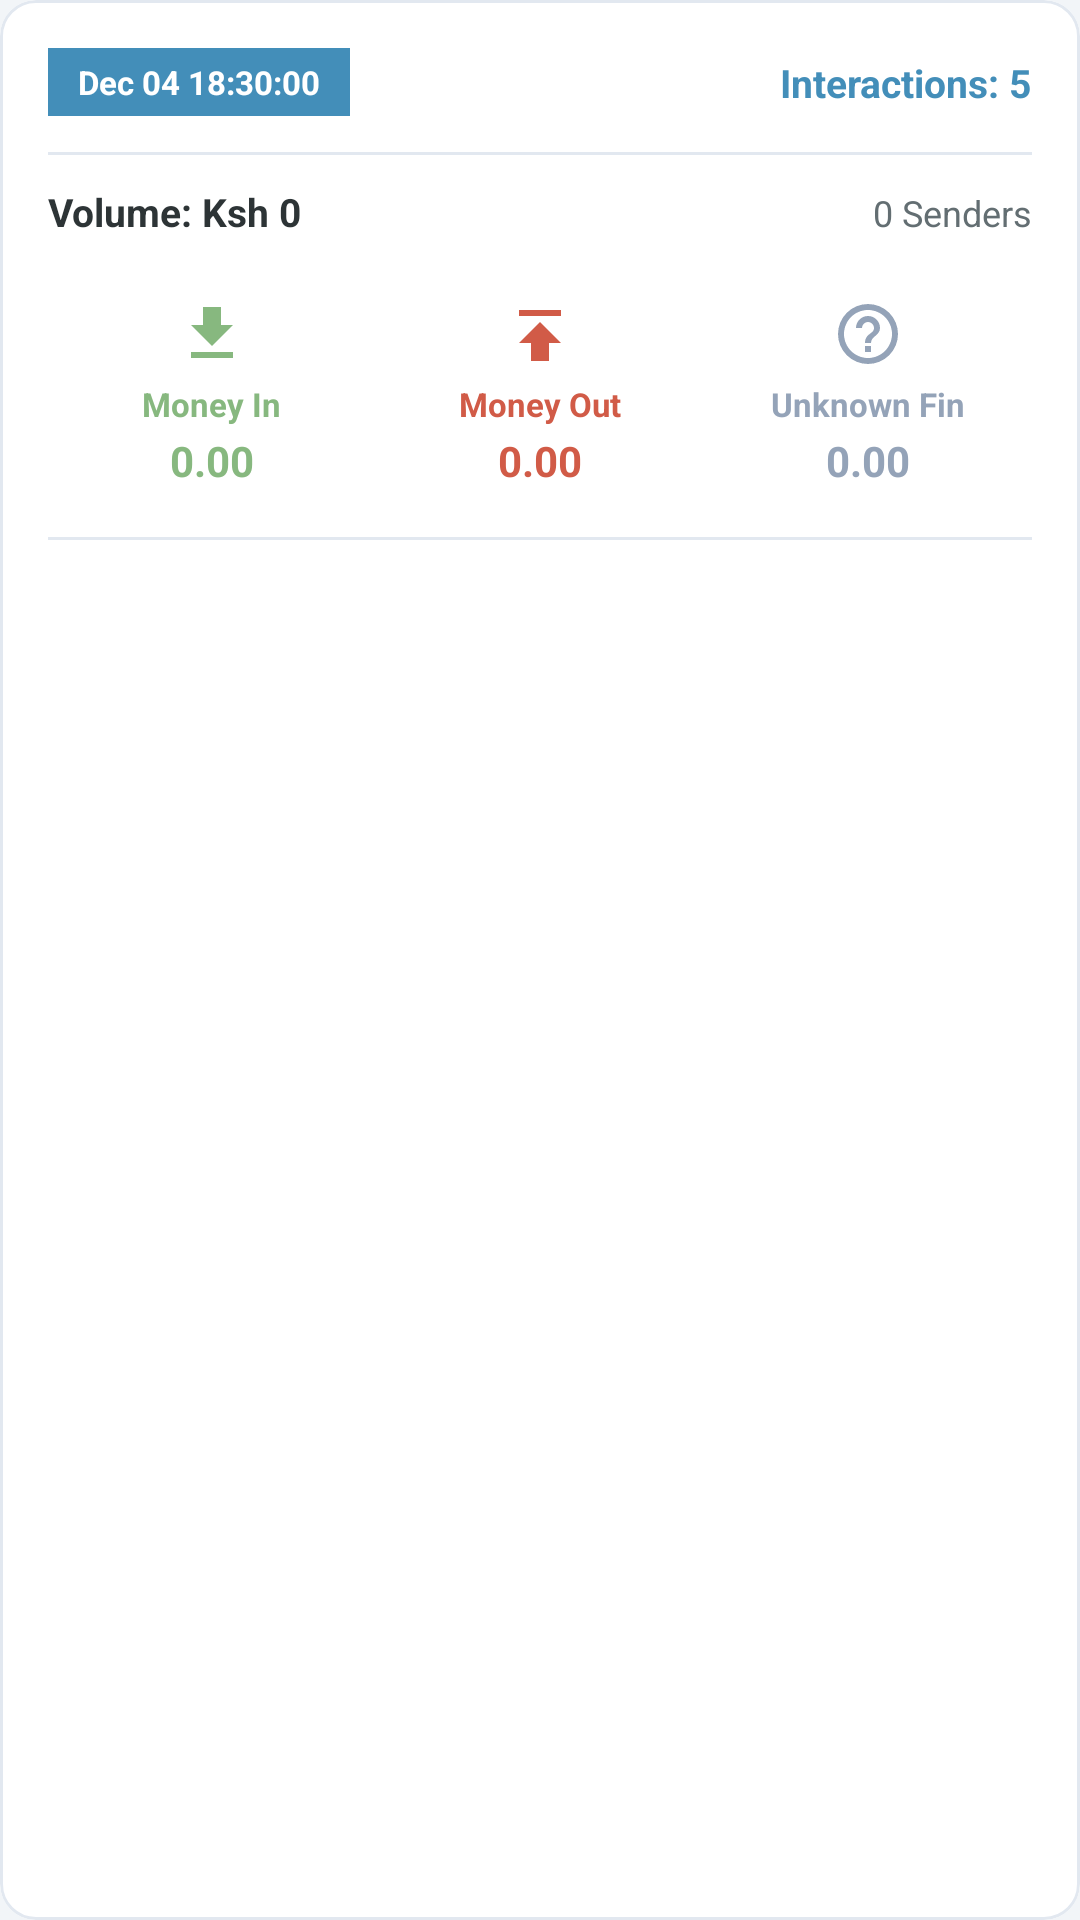

Android layout source for this screen:
<!-- AndroidManifest.xml: application theme Theme.MPesaAnalyzer -->
<!-- res/layout/part_posted.xml -->
<?xml version="1.0" encoding="utf-8"?>
<com.google.android.material.card.MaterialCardView xmlns:android="http://schemas.android.com/apk/res/android"
    xmlns:app="http://schemas.android.com/apk/res-auto"
    android:id="@+id/part_txt_frame"
    android:layout_width="match_parent"
    android:layout_height="wrap_content"
    android:layout_marginHorizontal="12dp"
    android:layout_marginVertical="6dp"
    android:clickable="true"
    android:focusable="true"
    android:foreground="?android:attr/selectableItemBackground"
    app:cardBackgroundColor="@color/bg_card_light"
    app:cardCornerRadius="12dp"
    app:cardElevation="0dp"
    app:strokeColor="@color/color_ui_divider"
    app:strokeWidth="1dp">

    <androidx.constraintlayout.widget.ConstraintLayout
        android:layout_width="match_parent"
        android:layout_height="wrap_content"
        android:padding="16dp">

        
        <TextView
            android:id="@+id/part_txt_date"
            android:layout_width="wrap_content"
            android:layout_height="wrap_content"
            android:background="@drawable/bg_rounded_label"
            android:backgroundTint="@color/brand_primary"
            android:paddingHorizontal="10dp"
            android:paddingVertical="4dp"
            android:text="@string/str_dec_04_18_30_00_21"
            android:textColor="@color/white"
            android:textSize="11sp"
            android:textStyle="bold"
            app:layout_constraintStart_toStartOf="parent"
            app:layout_constraintTop_toTopOf="parent" />

        
        <TextView
            android:id="@+id/part_txt_total"
            android:layout_width="wrap_content"
            android:layout_height="wrap_content"
            android:text="@string/str_interactions__5_22"
            android:textColor="@color/brand_primary"
            android:textSize="13sp"
            android:textStyle="bold"
            app:layout_constraintBottom_toBottomOf="@+id/part_txt_date"
            app:layout_constraintEnd_toEndOf="parent"
            app:layout_constraintTop_toTopOf="@+id/part_txt_date" />

        <View
            android:id="@+id/divider"
            android:layout_width="match_parent"
            android:layout_height="1dp"
            android:layout_marginTop="12dp"
            android:background="@color/color_ui_divider"
            app:layout_constraintTop_toBottomOf="@id/part_txt_date" />

        
        <LinearLayout
            android:id="@+id/financial_meta_row"
            android:layout_width="match_parent"
            android:layout_height="wrap_content"
            android:layout_marginTop="10dp"
            android:orientation="horizontal"
            app:layout_constraintTop_toBottomOf="@id/divider">

            <TextView
                android:id="@+id/part_txt_volume"
                android:layout_width="0dp"
                android:layout_height="wrap_content"
                android:layout_weight="1"
                android:text="Volume: Ksh 0"
                android:textColor="@color/text_primary"
                android:textSize="13sp"
                android:textStyle="bold" />

            <TextView
                android:id="@+id/part_txt_senders"
                android:layout_width="wrap_content"
                android:layout_height="wrap_content"
                android:gravity="end"
                android:text="0 Senders"
                android:textColor="@color/text_secondary"
                android:textSize="12sp" />

        </LinearLayout>

        
        <LinearLayout
            android:id="@+id/metrics_row"
            android:layout_width="match_parent"
            android:layout_height="wrap_content"
            android:layout_marginTop="12dp"
            android:baselineAligned="false"
            android:orientation="horizontal"
            android:weightSum="3"
            app:layout_constraintTop_toBottomOf="@id/financial_meta_row">

            
            <LinearLayout
                android:layout_width="0dp"
                android:layout_height="wrap_content"
                android:layout_weight="1"
                android:gravity="center"
                android:orientation="vertical"
                android:paddingVertical="8dp">

                <ImageView
                    android:layout_width="24dp"
                    android:layout_height="24dp"
                    android:contentDescription="@string/str_received_23"
                    android:src="@drawable/ic_received"
                    app:tint="@color/semantic_success" />

                <TextView
                    android:layout_width="wrap_content"
                    android:layout_height="wrap_content"
                    android:layout_marginTop="4dp"
                    android:text="@string/str_money_in_132"
                    android:textColor="@color/semantic_success"
                    android:textSize="11sp"
                    android:textStyle="bold" />

                <TextView
                    android:id="@+id/part_txt_incoming"
                    android:layout_width="wrap_content"
                    android:layout_height="wrap_content"
                    android:layout_marginTop="2dp"
                    android:text="@string/str_0_00_24"
                    android:textColor="@color/semantic_success"
                    android:textSize="14sp"
                    android:textStyle="bold" />
            </LinearLayout>

            
            <LinearLayout
                android:layout_width="0dp"
                android:layout_height="wrap_content"
                android:layout_weight="1"
                android:gravity="center"
                android:orientation="vertical"
                android:paddingVertical="8dp">

                <ImageView
                    android:layout_width="24dp"
                    android:layout_height="24dp"
                    android:contentDescription="@string/str_sent_25"
                    android:src="@drawable/ic_sent"
                    app:tint="@color/semantic_danger" />

                <TextView
                    android:layout_width="wrap_content"
                    android:layout_height="wrap_content"
                    android:layout_marginTop="4dp"
                    android:text="@string/str_money_out_133"
                    android:textColor="@color/semantic_danger"
                    android:textSize="11sp"
                    android:textStyle="bold" />

                <TextView
                    android:id="@+id/part_txt_sent"
                    android:layout_width="wrap_content"
                    android:layout_height="wrap_content"
                    android:layout_marginTop="2dp"
                    android:text="@string/str_0_00_24"
                    android:textColor="@color/semantic_danger"
                    android:textSize="14sp"
                    android:textStyle="bold" />
            </LinearLayout>

            
            <LinearLayout
                android:layout_width="0dp"
                android:layout_height="wrap_content"
                android:layout_weight="1"
                android:gravity="center"
                android:orientation="vertical"
                android:paddingVertical="8dp">

                <ImageView
                    android:layout_width="24dp"
                    android:layout_height="24dp"
                    android:contentDescription="@string/str_unknown_26"
                    android:src="@drawable/ic_unknown"
                    app:tint="@color/text_muted" />

                <TextView
                    android:layout_width="wrap_content"
                    android:layout_height="wrap_content"
                    android:layout_marginTop="4dp"
                    android:text="@string/str_fin_unknown_134"
                    android:textColor="@color/text_muted"
                    android:textSize="11sp"
                    android:textStyle="bold" />

                <TextView
                    android:id="@+id/part_txt_unknown"
                    android:layout_width="wrap_content"
                    android:layout_height="wrap_content"
                    android:layout_marginTop="2dp"
                    android:text="@string/str_0_00_24"
                    android:textColor="@color/text_muted"
                    android:textSize="14sp"
                    android:textStyle="bold" />
            </LinearLayout>

        </LinearLayout>

        
        <View
            android:id="@+id/cat_divider"
            android:layout_width="match_parent"
            android:layout_height="1dp"
            android:layout_marginTop="8dp"
            android:background="@color/color_ui_divider"
            app:layout_constraintTop_toBottomOf="@id/metrics_row" />

        
        <LinearLayout
            android:id="@+id/category_badges"
            android:layout_width="match_parent"
            android:layout_height="wrap_content"
            android:layout_marginTop="8dp"
            android:orientation="vertical"
            app:layout_constraintBottom_toBottomOf="parent"
            app:layout_constraintTop_toBottomOf="@id/cat_divider" />

    </androidx.constraintlayout.widget.ConstraintLayout>

</com.google.android.material.card.MaterialCardView>
<!-- resources referenced by this layout -->
<resources>
  <color name="bg_card_light">#FFFFFF</color>
  <color name="brand_primary">#438EB9</color>
  <color name="color_ui_divider">#E2E8F0</color>
  <color name="semantic_danger">#D15B47</color>
  <color name="semantic_success">#87B87F</color>
  <color name="text_muted">#94A3B8</color>
  <color name="text_primary">#2D3436</color>
  <color name="text_secondary">#636E72</color>
  <color name="white">#FFFFFF</color>
  <!-- drawable bg_rounded_label (drawable) -->
  <?xml version="1.0" encoding="utf-8"?>
  <shape xmlns:android="http://schemas.android.com/apk/res/android">
      <solid android:color="@color/color_primary_dark" />
      <corners android:radius="@dimen/_10sdp" />
  </shape>
  <!-- drawable ic_received (drawable) -->
  <vector xmlns:android="http://schemas.android.com/apk/res/android"
      android:width="24dp" android:height="24dp"
      android:viewportWidth="24" android:viewportHeight="24">
      <path android:fillColor="@color/semantic_success"
          android:pathData="M5,20H19V18H5M19,9H15V3H9V9H5L12,16L19,9Z" />
  </vector>
  <!-- drawable ic_sent (drawable) -->
  <vector xmlns:android="http://schemas.android.com/apk/res/android"
      android:width="24dp" android:height="24dp"
      android:viewportWidth="24" android:viewportHeight="24">
      <path android:fillColor="@color/semantic_danger"
          android:pathData="M5,4H19V6H5M19,15H15V21H9V15H5L12,8L19,15Z" />
  </vector>
  <!-- drawable ic_unknown (drawable) -->
  <vector xmlns:android="http://schemas.android.com/apk/res/android"
      android:width="24dp" android:height="24dp"
      android:viewportWidth="24" android:viewportHeight="24">
      <path android:fillColor="@color/text_muted"
          android:pathData="M11,18H13V16H11V18M12,2A10,10 0 0,0 2,12A10,10 0 0,0 12,22A10,10 0 0,0 22,12A10,10 0 0,0 12,2M12,20C7.59,20 4,16.41 4,12C4,7.59 7.59,4 12,4C16.41,4 20,7.59 20,12C20,16.41 16.41,20 12,20M12,6A4,4 0 0,0 8,10H10A2,2 0 0,1 12,8A2,2 0 0,1 14,10C14,12 11,11.75 11,15H13C13,12.75 16,12.5 16,10A4,4 0 0,0 12,6Z" />
  </vector>
  <string name="str_0_00_24">0.00</string>
  <string name="str_dec_04_18_30_00_21">Dec 04 18:30:00</string>
  <string name="str_fin_unknown_134">Unknown Fin</string>
  <string name="str_interactions__5_22">Interactions: 5</string>
  <string name="str_money_in_132">Money In</string>
  <string name="str_money_out_133">Money Out</string>
  <string name="str_received_23">Received</string>
  <string name="str_sent_25">Sent</string>
  <string name="str_unknown_26">Unknown</string>
  <style name="Theme.MPesaAnalyzer" parent="Theme.Material3.DayNight.NoActionBar">
          <item name="colorPrimary">@color/brand_primary</item>
          <item name="colorPrimaryVariant">@color/brand_primary_dark</item>
          <item name="colorOnPrimary">@color/white</item>
          <item name="colorSecondary">@color/brand_secondary</item>
          <item name="colorSecondaryVariant">@color/brand_primary</item>
          <item name="colorOnSecondary">@color/white</item>
          <item name="colorSurface">@color/bg_card_light</item>
          <item name="colorOnSurface">@color/text_primary</item>
          <item name="android:colorBackground">@color/bg_light</item>
          <item name="colorOnBackground">@color/text_primary</item>
          <item name="android:statusBarColor" tools:targetApi="l">@color/brand_primary_dark</item>
          <item name="android:windowLightStatusBar" tools:targetApi="m">false</item>
          <item name="android:navigationBarColor" tools:targetApi="l">@color/bg_light</item>
          <item name="android:windowBackground">@color/bg_light</item>
      </style>
  <color name="color_primary_dark">#438EB9</color>
  <color name="brand_primary_dark">#222A2D</color>
  <color name="brand_secondary">#2B7DBC</color>
  <color name="bg_light">#F2F5F8</color>
</resources>
